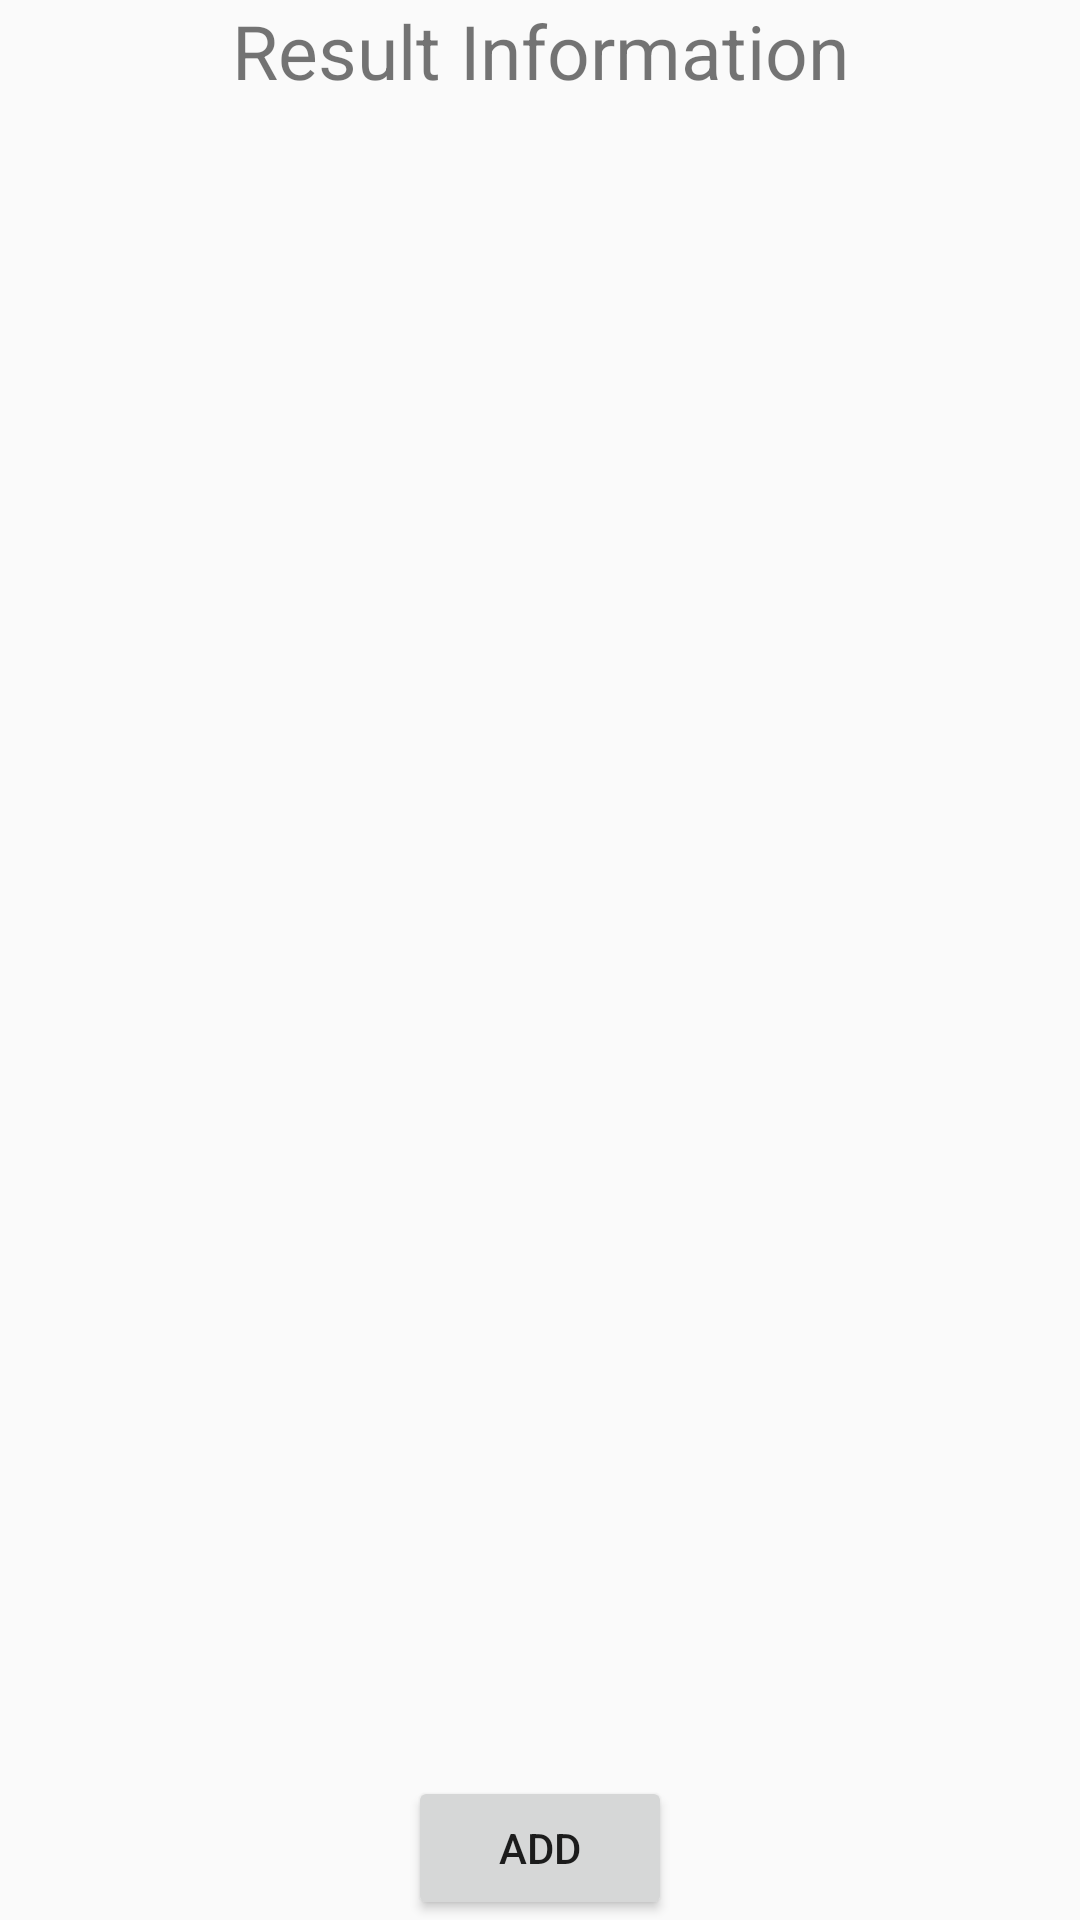

Write the Android layout XML for this screen, with the resource values it uses.
<!-- AndroidManifest.xml: application theme Theme.FYP -->
<!-- res/layout/activity_result_data.xml -->
<?xml version="1.0" encoding="utf-8"?>
<LinearLayout xmlns:android="http://schemas.android.com/apk/res/android"
    android:orientation="vertical"
    android:layout_width="match_parent"
    android:layout_height="match_parent">

    <TextView
        android:textAlignment="center"
        android:textSize="25sp"
        android:text="Result Information"
        android:layout_width="match_parent"
        android:layout_height="wrap_content"
        android:id="@+id/tvUserInfo"/>

    <androidx.recyclerview.widget.RecyclerView
        android:layout_width="match_parent"
        android:layout_height="0dp"
        android:layout_weight="1"
        android:id="@+id/recyclerView"/>


    <Button
        android:id="@+id/add"
        android:layout_width="wrap_content"
        android:layout_height="wrap_content"
        android:text="Add"
        android:layout_gravity="center_horizontal" />
</LinearLayout>
<!-- resources referenced by this layout -->
<resources>
  <style name="Theme.FYP" parent="Theme.AppCompat.DayNight.NoActionBar">
          
          <item name="colorPrimary">@color/light_green</item>
          <item name="colorPrimaryDark">@color/light_green</item>
          <item name="colorAccent">@color/light_green</item>
  
      </style>
  <color name="light_green">#0ED6B9</color>
</resources>
